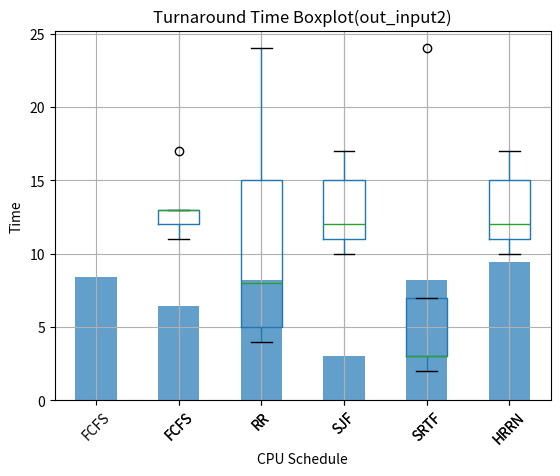

The matplotlib source for this figure:
import pandas as pd
import matplotlib.pyplot as plt

waiting_time_data = {
    "ID": [1, 2, 3, 4, 5],
    "FCFS": [0, 10, 10, 11, 11],
    "RR": [13, 2, 2, 6, 9],
    "SJF": [0, 10, 12, 8, 11],
    "SRTF": [13, 0, 0, 1, 1],
    "HRRN": [0, 10, 12, 8, 11],
    "PPRR": [0, 21, 8, 9, 9]
}




# 轉換成DataFrame
waiting_time_df = pd.DataFrame(waiting_time_data)

# 計算每种算法的平均等待时间
average_waiting_time = waiting_time_df.mean()
# 繪製直方圖
average_waiting_time.drop("ID").plot(kind='bar', alpha=0.7)
plt.title("Average Waiting Time per CPU Scheduler(out_input2)")
plt.xlabel("CPU Schedule")
plt.ylabel("Average Waiting Time")
plt.grid(True)
plt.show()


turnaround_time_data = {
    "ID": [1, 2, 3, 4, 5],
    "FCFS": [11, 12, 13, 13, 17],
    "RR": [24, 4, 5, 8, 15],
    "SJF": [11, 12, 15, 10, 17],
    "SRTF": [24, 2, 3, 3, 7],
    "HRRN": [11, 12, 15, 10, 17],
    "PPRR": [11, 23, 11, 11, 15]
}

# 转换成DataFrame
turnaround_time_df = pd.DataFrame(turnaround_time_data)

# 绘制箱型图
turnaround_time_df.drop(columns=["ID"]).boxplot()
plt.title("Turnaround Time Boxplot(out_input2)")
plt.ylabel("Time")
plt.xlabel("CPU Schedule")
plt.xticks(rotation=45)
plt.show()
